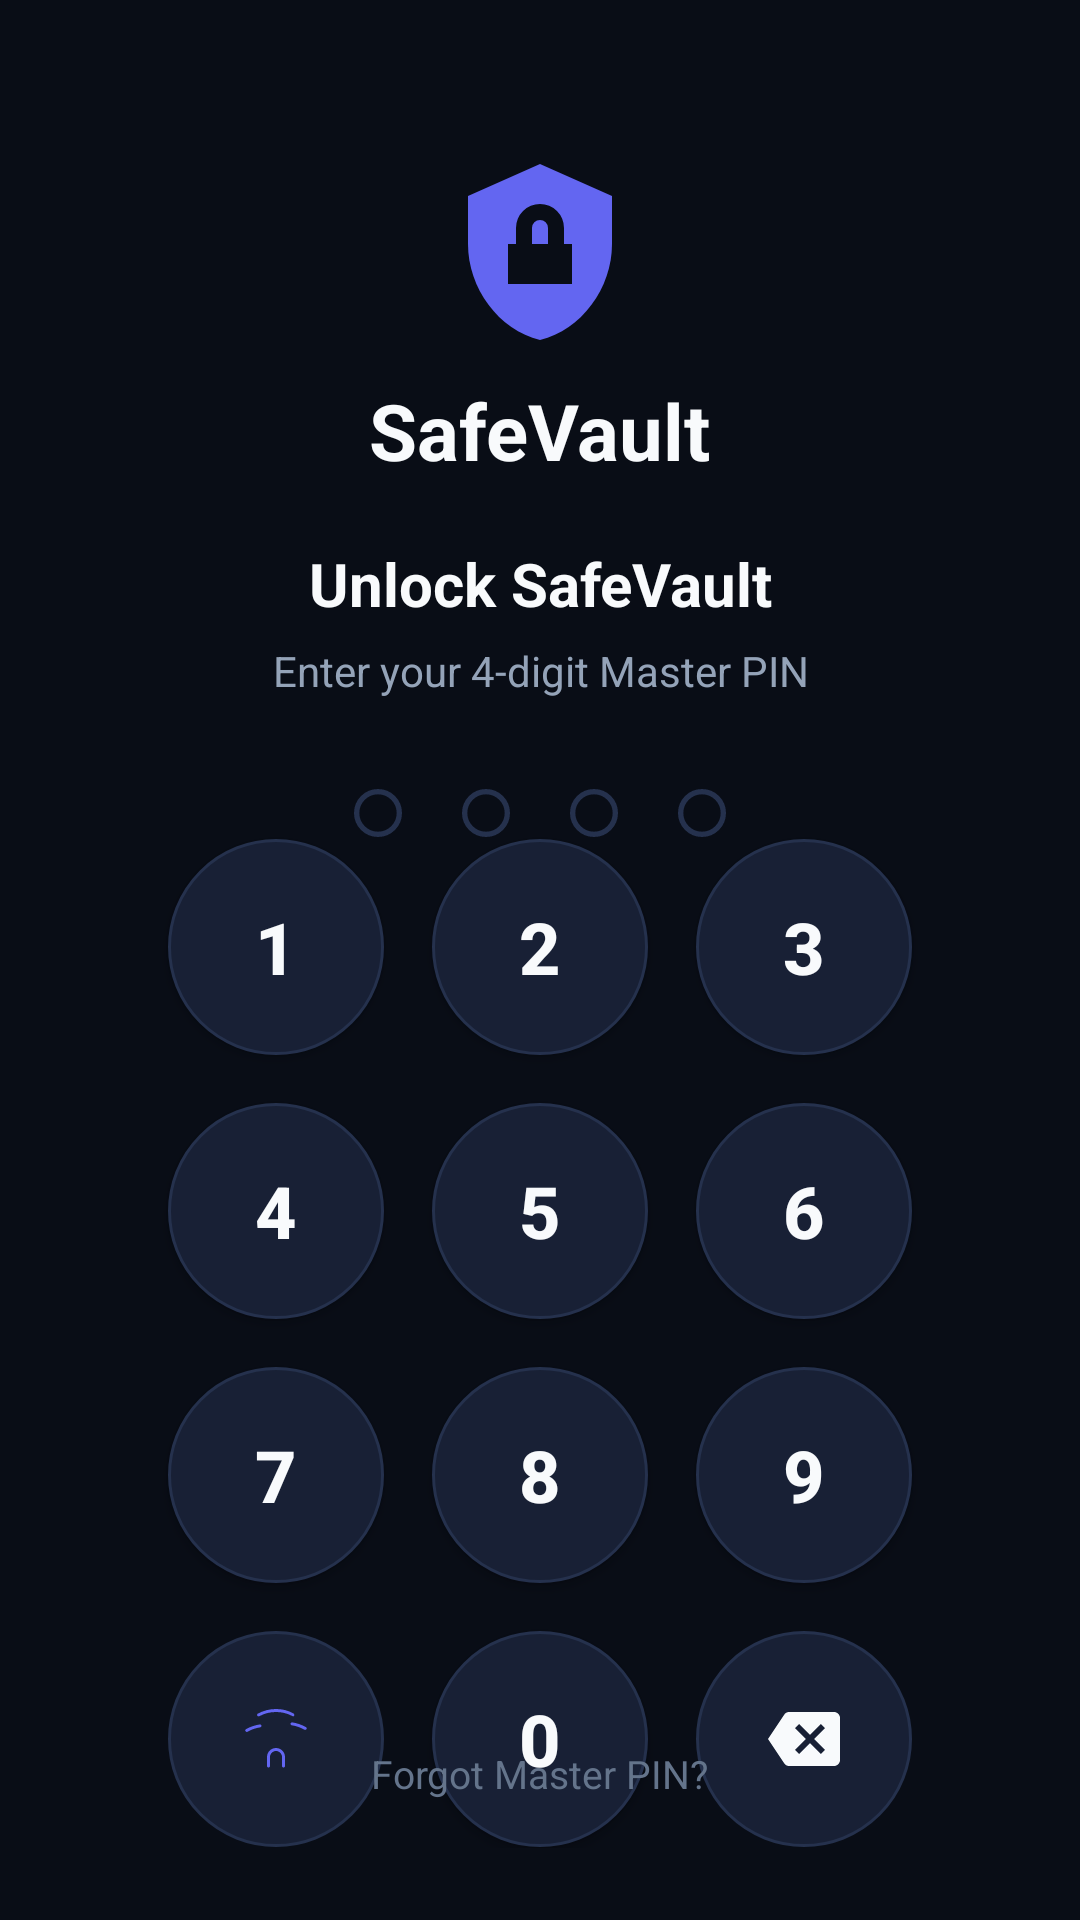

Produce the Android XML layout that renders to this screen, including the resource entries it uses.
<!-- AndroidManifest.xml: application theme Theme.SafeVault -->
<!-- res/layout/activity_auth.xml -->
<?xml version="1.0" encoding="utf-8"?>
<androidx.constraintlayout.widget.ConstraintLayout xmlns:android="http://schemas.android.com/apk/res/android"
    xmlns:app="http://schemas.android.com/apk/res-auto"
    xmlns:tools="http://schemas.android.com/tools"
    android:layout_width="match_parent"
    android:layout_height="match_parent"
    android:background="@color/vault_bg"
    android:padding="24dp">

    
    <ImageView
        android:id="@+id/ivVaultLogo"
        android:layout_width="64dp"
        android:layout_height="64dp"
        android:layout_marginTop="28dp"
        android:src="@drawable/ic_vault_logo"
        app:layout_constraintEnd_toEndOf="parent"
        app:layout_constraintStart_toStartOf="parent"
        app:layout_constraintTop_toTopOf="parent"
        tools:ignore="ContentDescription" />

    <TextView
        android:id="@+id/tvAppTitle"
        android:layout_width="wrap_content"
        android:layout_height="wrap_content"
        android:layout_marginTop="10dp"
        android:text="@string/app_name"
        android:textColor="@color/text_primary"
        android:textSize="26sp"
        android:textStyle="bold"
        app:layout_constraintEnd_toEndOf="parent"
        app:layout_constraintStart_toStartOf="parent"
        app:layout_constraintTop_toBottomOf="@id/ivVaultLogo" />

    <TextView
        android:id="@+id/tvPromptTitle"
        android:layout_width="wrap_content"
        android:layout_height="wrap_content"
        android:layout_marginTop="20dp"
        android:text="@string/unlock_vault"
        android:textColor="@color/text_primary"
        android:textSize="20sp"
        android:textStyle="bold"
        app:layout_constraintEnd_toEndOf="parent"
        app:layout_constraintStart_toStartOf="parent"
        app:layout_constraintTop_toBottomOf="@id/tvAppTitle" />

    <TextView
        android:id="@+id/tvPromptSubtitle"
        android:layout_width="0dp"
        android:layout_height="wrap_content"
        android:layout_marginTop="6dp"
        android:gravity="center"
        android:text="@string/enter_pin"
        android:textColor="@color/text_secondary"
        android:textSize="14sp"
        app:layout_constraintEnd_toEndOf="parent"
        app:layout_constraintStart_toStartOf="parent"
        app:layout_constraintTop_toBottomOf="@id/tvPromptTitle" />

    
    <LinearLayout
        android:id="@+id/layoutPinDots"
        android:layout_width="wrap_content"
        android:layout_height="wrap_content"
        android:layout_marginTop="20dp"
        android:orientation="horizontal"
        app:layout_constraintEnd_toEndOf="parent"
        app:layout_constraintStart_toStartOf="parent"
        app:layout_constraintTop_toBottomOf="@id/tvPromptSubtitle">

        <ImageView
            android:id="@+id/ivDot1"
            android:layout_width="16dp"
            android:layout_height="16dp"
            android:layout_margin="10dp"
            android:src="@drawable/bg_pin_dot_empty"
            tools:ignore="ContentDescription" />

        <ImageView
            android:id="@+id/ivDot2"
            android:layout_width="16dp"
            android:layout_height="16dp"
            android:layout_margin="10dp"
            android:src="@drawable/bg_pin_dot_empty"
            tools:ignore="ContentDescription" />

        <ImageView
            android:id="@+id/ivDot3"
            android:layout_width="16dp"
            android:layout_height="16dp"
            android:layout_margin="10dp"
            android:src="@drawable/bg_pin_dot_empty"
            tools:ignore="ContentDescription" />

        <ImageView
            android:id="@+id/ivDot4"
            android:layout_width="16dp"
            android:layout_height="16dp"
            android:layout_margin="10dp"
            android:src="@drawable/bg_pin_dot_empty"
            tools:ignore="ContentDescription" />
    </LinearLayout>

    <TextView
        android:id="@+id/tvError"
        android:layout_width="wrap_content"
        android:layout_height="wrap_content"
        android:layout_marginTop="6dp"
        android:textColor="@color/security_crimson"
        android:textSize="13sp"
        android:visibility="invisible"
        app:layout_constraintEnd_toEndOf="parent"
        app:layout_constraintStart_toStartOf="parent"
        app:layout_constraintTop_toBottomOf="@id/layoutPinDots"
        tools:text="Incorrect Master PIN"
        tools:visibility="visible" />

    
    <GridLayout
        android:id="@+id/gridKeypad"
        android:layout_width="wrap_content"
        android:layout_height="wrap_content"
        android:columnCount="3"
        android:rowCount="4"
        app:layout_constraintBottom_toTopOf="@id/tvResetVault"
        app:layout_constraintEnd_toEndOf="parent"
        app:layout_constraintStart_toStartOf="parent"
        app:layout_constraintTop_toBottomOf="@id/tvError">

        
        <androidx.appcompat.widget.AppCompatButton
            android:id="@+id/btnKey1"
            android:layout_width="72dp"
            android:layout_height="72dp"
            android:layout_margin="8dp"
            android:background="@drawable/bg_pin_key"
            android:text="1"
            android:textColor="@color/text_primary"
            android:textSize="24sp"
            android:textStyle="bold" />

        <androidx.appcompat.widget.AppCompatButton
            android:id="@+id/btnKey2"
            android:layout_width="72dp"
            android:layout_height="72dp"
            android:layout_margin="8dp"
            android:background="@drawable/bg_pin_key"
            android:text="2"
            android:textColor="@color/text_primary"
            android:textSize="24sp"
            android:textStyle="bold" />

        <androidx.appcompat.widget.AppCompatButton
            android:id="@+id/btnKey3"
            android:layout_width="72dp"
            android:layout_height="72dp"
            android:layout_margin="8dp"
            android:background="@drawable/bg_pin_key"
            android:text="3"
            android:textColor="@color/text_primary"
            android:textSize="24sp"
            android:textStyle="bold" />

        
        <androidx.appcompat.widget.AppCompatButton
            android:id="@+id/btnKey4"
            android:layout_width="72dp"
            android:layout_height="72dp"
            android:layout_margin="8dp"
            android:background="@drawable/bg_pin_key"
            android:text="4"
            android:textColor="@color/text_primary"
            android:textSize="24sp"
            android:textStyle="bold" />

        <androidx.appcompat.widget.AppCompatButton
            android:id="@+id/btnKey5"
            android:layout_width="72dp"
            android:layout_height="72dp"
            android:layout_margin="8dp"
            android:background="@drawable/bg_pin_key"
            android:text="5"
            android:textColor="@color/text_primary"
            android:textSize="24sp"
            android:textStyle="bold" />

        <androidx.appcompat.widget.AppCompatButton
            android:id="@+id/btnKey6"
            android:layout_width="72dp"
            android:layout_height="72dp"
            android:layout_margin="8dp"
            android:background="@drawable/bg_pin_key"
            android:text="6"
            android:textColor="@color/text_primary"
            android:textSize="24sp"
            android:textStyle="bold" />

        
        <androidx.appcompat.widget.AppCompatButton
            android:id="@+id/btnKey7"
            android:layout_width="72dp"
            android:layout_height="72dp"
            android:layout_margin="8dp"
            android:background="@drawable/bg_pin_key"
            android:text="7"
            android:textColor="@color/text_primary"
            android:textSize="24sp"
            android:textStyle="bold" />

        <androidx.appcompat.widget.AppCompatButton
            android:id="@+id/btnKey8"
            android:layout_width="72dp"
            android:layout_height="72dp"
            android:layout_margin="8dp"
            android:background="@drawable/bg_pin_key"
            android:text="8"
            android:textColor="@color/text_primary"
            android:textSize="24sp"
            android:textStyle="bold" />

        <androidx.appcompat.widget.AppCompatButton
            android:id="@+id/btnKey9"
            android:layout_width="72dp"
            android:layout_height="72dp"
            android:layout_margin="8dp"
            android:background="@drawable/bg_pin_key"
            android:text="9"
            android:textColor="@color/text_primary"
            android:textSize="24sp"
            android:textStyle="bold" />

        
        <ImageButton
            android:id="@+id/btnBiometric"
            android:layout_width="72dp"
            android:layout_height="72dp"
            android:layout_margin="8dp"
            android:background="@drawable/bg_pin_key"
            android:src="@drawable/ic_fingerprint"
            tools:ignore="ContentDescription" />

        <androidx.appcompat.widget.AppCompatButton
            android:id="@+id/btnKey0"
            android:layout_width="72dp"
            android:layout_height="72dp"
            android:layout_margin="8dp"
            android:background="@drawable/bg_pin_key"
            android:text="0"
            android:textColor="@color/text_primary"
            android:textSize="24sp"
            android:textStyle="bold" />

        <ImageButton
            android:id="@+id/btnBackspace"
            android:layout_width="72dp"
            android:layout_height="72dp"
            android:layout_margin="8dp"
            android:background="@drawable/bg_pin_key"
            android:src="@drawable/ic_backspace"
            tools:ignore="ContentDescription" />
    </GridLayout>

    <TextView
        android:id="@+id/tvResetVault"
        android:layout_width="wrap_content"
        android:layout_height="wrap_content"
        android:layout_marginBottom="16dp"
        android:text="Forgot Master PIN?"
        android:textColor="@color/text_muted"
        android:textSize="13sp"
        app:layout_constraintBottom_toBottomOf="parent"
        app:layout_constraintEnd_toEndOf="parent"
        app:layout_constraintStart_toStartOf="parent" />

</androidx.constraintlayout.widget.ConstraintLayout>
<!-- resources referenced by this layout -->
<resources>
  <color name="security_crimson">#EF4444</color>
  <color name="text_muted">#64748B</color>
  <color name="text_primary">#F8FAFC</color>
  <color name="text_secondary">#94A3B8</color>
  <color name="vault_bg">#090D16</color>
  <!-- drawable bg_pin_dot_empty (drawable) -->
  <?xml version="1.0" encoding="utf-8"?>
  <shape xmlns:android="http://schemas.android.com/apk/res/android"
      android:shape="oval">
      <solid android:color="@android:color/transparent" />
      <size
          android:width="18dp"
          android:height="18dp" />
      <stroke
          android:width="2dp"
          android:color="@color/vault_card_stroke" />
  </shape>
  <!-- drawable bg_pin_key (drawable) -->
  <?xml version="1.0" encoding="utf-8"?>
  <ripple xmlns:android="http://schemas.android.com/apk/res/android"
      android:color="@color/brand_primary">
      <item>
          <shape android:shape="oval">
              <solid android:color="@color/vault_card" />
              <stroke
                  android:width="1dp"
                  android:color="@color/vault_card_stroke" />
          </shape>
      </item>
  </ripple>
  <!-- drawable ic_backspace (drawable) -->
  <vector xmlns:android="http://schemas.android.com/apk/res/android"
      android:width="24dp"
      android:height="24dp"
      android:viewportWidth="24"
      android:viewportHeight="24">
      <path
          android:fillColor="#F8FAFC"
          android:pathData="M22,3H7c-0.69,0 -1.23,0.35 -1.59,0.88L0,12l5.41,8.11c0.36,0.53 0.9,0.89 1.59,0.89h15c1.1,0 2,-0.9 2,-2V5c0,-1.1 -0.9,-2 -2,-2zm-3,12.59L17.59,17 14,13.41 10.41,17 9,15.59 12.59,12 9,8.41 10.41,7 14,10.59 17.59,7 19,8.41 15.41,12 19,15.59z"/>
  </vector>
  <!-- drawable ic_vault_logo (drawable) -->
  <vector xmlns:android="http://schemas.android.com/apk/res/android"
      android:width="24dp"
      android:height="24dp"
      android:viewportWidth="24"
      android:viewportHeight="24">
      <path
          android:fillColor="#6366F1"
          android:pathData="M12,1L3,5v6c0,5.55 3.84,10.74 9,12 5.16,-1.26 9,-6.45 9,-12V5L12,1z"/>
      <path
          android:fillColor="#090D16"
          android:pathData="M12,6a3,3 0 0,0 -3,3v2h-1v5h8v-5h-1V9a3,3 0 0,0 -3,-3zm-1,3a1,1 0 0,1 2,0v2h-2V9z"/>
  </vector>
  <string name="app_name">SafeVault</string>
  <string name="enter_pin">Enter your 4-digit Master PIN</string>
  <string name="unlock_vault">Unlock SafeVault</string>
  <style name="Theme.SafeVault" parent="Theme.Material3.DayNight.NoActionBar">
          <item name="colorPrimary">@color/brand_primary</item>
          <item name="colorSecondary">@color/brand_secondary</item>
          <item name="android:statusBarColor">@color/vault_bg</item>
          <item name="android:windowLightStatusBar">false</item>
          <item name="android:navigationBarColor">@color/vault_bg</item>
          <item name="android:windowBackground">@color/vault_bg</item>
      </style>
  <color name="vault_card_stroke">#25314D</color>
  <color name="brand_primary">#6366F1</color>
  <color name="vault_card">#182035</color>
  <color name="brand_secondary">#06B6D4</color>
</resources>
